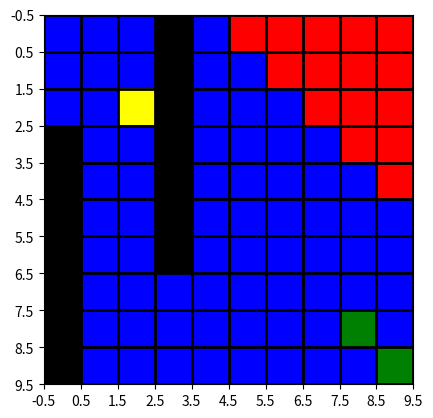
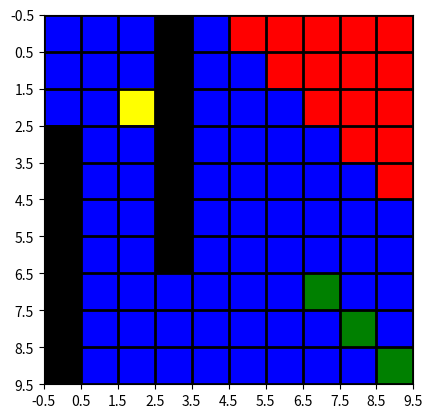
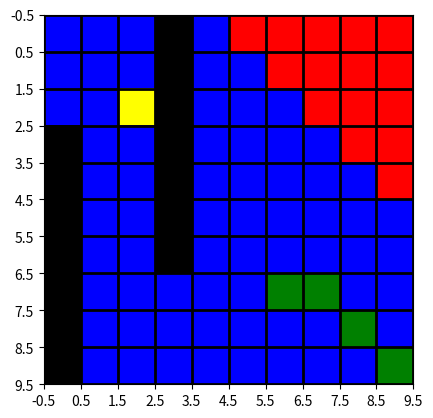
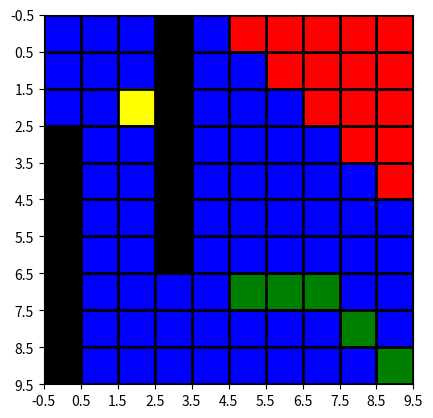
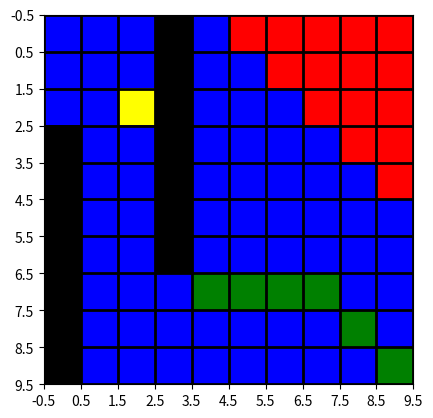
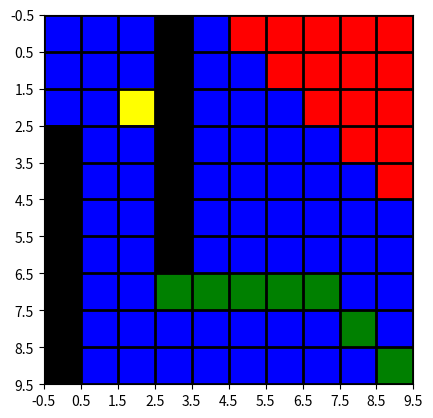
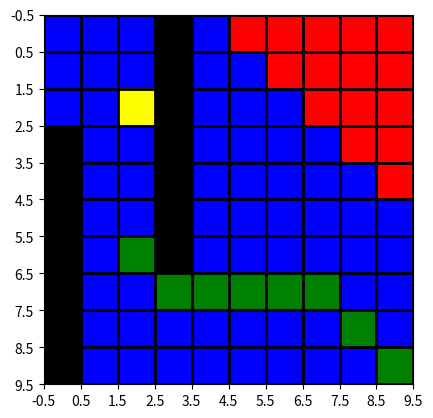
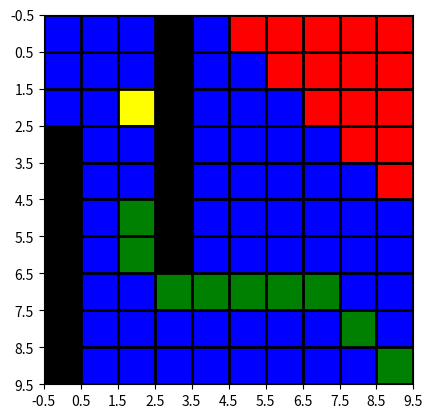
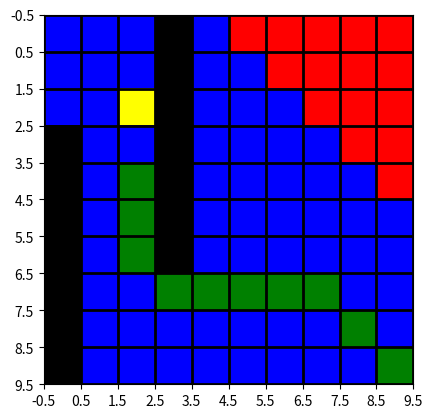
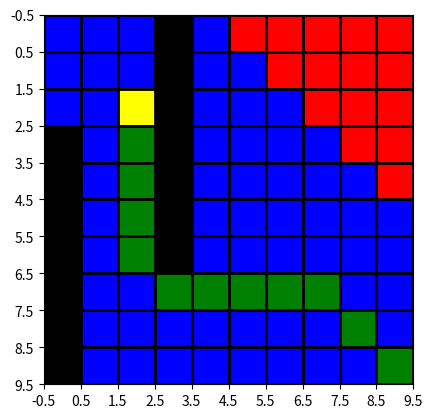
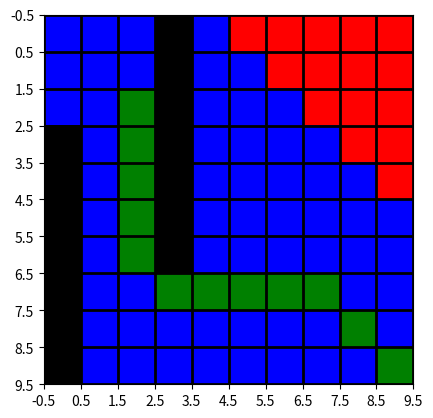

Here is the Python script that generated these plots, in order:
import numpy as np
from matplotlib import colors
import matplotlib.pyplot as plt
import os

class Cell:
    def __init__(self):
        self._dist = np.inf
        self._checked = False
        self._val = 0
        self._start = False
        self._goal = False

def close_event():
    plt.close()

def point_connectivity(grid, cell, point_connectivity=8):
    """
    This function will check neighbours of investigating cell
    :param grid: Whole map matrix
    :param cell: cell to investigate in map
    :param point_connectivity: Which point connectivity to use
    :return: neighbours of cell
    """
    neighbours = []
    shape = grid.shape
    x, y = cell
    if point_connectivity == 8:
        for i in range(-1, 2):
            if i == -1 or i == 1:
                x_diag = True
            else:
                x_diag = False
            for j in range(-1, 2):
                if j == -1 or j == 1:
                    y_diag = True
                else:
                    y_diag = False

                if not (i == 0 and j == 0):
                    if (x + i) >= 0 and (x + i) < shape[0] and (y + j) >= 0 and (y + j) < shape[1]:
                        if x_diag and y_diag:
                            neighbours.append([(x+i, y+j), True])
                        else:
                            neighbours.append([(x+i, y+j), False])

    elif point_connectivity == 4:
        # up
        if y + 1 < shape[1]:
            neighbours.append([(x, y + 1), False])
        # Down
        if y - 1 >= 0:
            neighbours.append([(x, y - 1), False])
        # Right
        if x + 1 < shape[0]:
            neighbours.append([(x + 1, y), False])

        # Left
        if x - 1 >= 0:
            neighbours.append([(x - 1, y), False])

    return neighbours

def print_map(map, dist=False):
    rows, columns = map.shape
    for i in range(rows):
        list_to_print = []
        for j in range(columns):
            if not dist:
                list_to_print.append(map[i, j]._val)
            else:
                list_to_print.append(map[i, j]._dist)
        print(list_to_print)

def initialize_map(shape):
    map = np.zeros(shape, dtype=object)
    for i in range(shape[0]):
        for j in range(shape[1]):
            map[i, j] = Cell()

    return map

def make_distance_map(node_que, map):
    """
    This function will calculate the distance map
    :param node_que: The node que should contain the goal cell coordinates
    :param map: This is the whole map
    :return: returns the map with distance calculations and start_point coordinate
    """
    start_point_reached = False
    start_point_idx = None
    checked_points = 0
    while len(node_que) > 0 and not start_point_reached:
        point_inve = node_que.pop(0)

        # Check if the element of the node que is a list of points or a single point
        if isinstance(point_inve, list):
            points_to_check = len(point_inve)
            iteration_idx = True
        else:
            iteration_idx = False
            points_to_check = 1

            # If there is only a single point check if it is goal
            if map[point_inve]._goal:
                cur_d = 0
                map[point_inve]._checked = 2
                map[point_inve]._dist = cur_d
                checked_points += 1
        # plot_grid_map(map)

        points_to_search_list = []
        for i in range(points_to_check):
            if iteration_idx:
                point_search = point_inve[i]
            else:
                point_search = point_inve


            if map[point_search]._start:
                start_point_idx = point_search
                start_point_reached = True
                map[point_search]._checked = 3
                # plot_grid_map(map)
                break

            if checked_points == (map.shape[0]+1) * (map.shape[1]+1):
                print("Points are exhausted")

            add_node_list = False
            neighbour_points = point_connectivity(map, point_search, point_connectivity=4)
            cur_d = map[point_search]._dist

            # print(f'Checking points: {point_search}')
            # Check the distance of neighbours and give the distance
            for point, diag in neighbour_points:
                if map[point]._val == 0:
                    add_node_list = True
                    if not diag:
                        dist = round(cur_d + 1, 2)
                        if dist < map[point]._dist:
                            map[point]._dist = dist
                    else:
                        dist = round(cur_d + 1.4142, 2)
                        if dist < map[point]._dist:
                            map[point]._dist = dist

                    checked_points += 1
                    if not map[point]._checked:
                        points_to_search_list.append(point)
                        map[point]._checked = True

                elif map[point]._val == 1:
                    map[point]._dist = np.inf
                    map[point]._checked = 5

                else:
                    add_node_list = False

        if add_node_list:
            node_que.append(points_to_search_list)


    return map, start_point_idx

def plot_grid_map(map):
    shape = map.shape
    # Data
    data = return_matrix_vals(map, val='checked')

    # create discrete colormap
    cmap = colors.ListedColormap(['red', 'blue', 'yellow', 'green', 'black'])
    bounds = [0, 1, 2, 3, 4, 6]
    norm = colors.BoundaryNorm(bounds, cmap.N)

    fig, ax = plt.subplots()
    timer = fig.canvas.new_timer(interval=4000)
    timer.add_callback(close_event)
    ax.imshow(data, cmap=cmap, norm=norm)

    # draw gridlines
    ax.grid(which='major', axis='both', linestyle='-', color='k', linewidth=2)
    ax.set_xticks(np.arange(-.5, shape[0], 1))
    ax.set_yticks(np.arange(-.5, shape[1], 1))

    # timer.start()
    plt.show()

def plot_vec_direction(vec):
    fig, ax = plt.subplots()
    timer = fig.canvas.new_timer(interval=4000)
    timer.add_callback(close_event)
    plt.quiver(0, 0, vec[0], vec[1], color=['r'], scale=21)
    ax.grid()
    timer.start()
    plt.show()

def return_matrix_vals(map, val='checked'):
    data = np.zeros(map.shape)

    for i in range(map.shape[0]):
        for j in range(map.shape[1]):
            if val == 'checked':
                data[i, j] = map[i, j]._checked
            elif val == 'value':
                data[i, j] = map[i, j]._val

    return data

def change_map_vals(map, data, val='value'):
    assert(map.shape == data.shape), "They must have the same shape matrix form"
    for i in range(map.shape[0]):
        for j in range(map.shape[1]):
            if val == 'value':
                map[i, j]._val = data[i, j]

    return map

def find_route(map, start_position):
    """
    Will find the shortest route of a distance map
    :param map: Map of cell objects that consists of Cell()
    :param start_position: The start position in the map
    :return: path finding array
    """
    dist = map[start_position]._dist
    goal_position_reached = False
    exhausted_cells = False
    position = start_position
    waypoint_array = []
    while (not goal_position_reached) and (not exhausted_cells):
        neighbours = point_connectivity(map, position, point_connectivity=8)

        for point, diag in neighbours:

            if map[point]._dist < dist:
                position = point
                dist = map[point]._dist


        if map[position]._goal:
            print("Goal Reached")
            goal_position_reached = True

        map[position]._checked = 3
        waypoint_array.append(position)
        plot_grid_map(map)
    # plot_grid_map(map)
    return waypoint_array

def write_smrcl_waypoint_drive_script(waypoint_array, start_position, map_shape, grid_size = 5):
    """

    :param waypoint_array: an array with the points in the grid the robot needs to move in
    :param start_position: The posiiton the robot starts from within the grid
    :param grid_size: The size of the grid.
    :return:
    """
    if not os.path.exists('waypoints_scripts'):
        os.mkdir('waypoints_scripts')

    file = open("./waypoints_scripts/smrcl_pathfinding.smr", "w+")

    print(f'start position x: {start_position[0] * grid_size/100}')
    print(f'start position y: {(map_shape[1] - start_position[1]) * grid_size/100}')
    file.write(f'$odox = {start_position[0] * grid_size/100}\n')
    file.write(f'$odoy = {(map_shape[1] - start_position[1]) * grid_size/100}\n')
    last_pos = start_position
    for waypoint in waypoint_array:
        vec = np.asarray(waypoint) - np.asarray(last_pos)
        vec[0] = -1*vec[0]
        theta = np.arctan2(vec[0], vec[1])
        theta = round(np.arctan2(np.sin(theta), np.cos(theta))*180/np.pi, 2)
        x = round(waypoint[0] * grid_size, 2)/100
        y = round((map_shape[1] - waypoint[1]) * grid_size, 2)/100

        line = "drive %.1f %.1f %.1f :($targetdist<0.02)\n" % (round(x, 1), round(y, 1), round(theta, 1))
        file.write('ignoreobstacles\n')
        file.write(line)
        last_pos = waypoint
        # plot_vec_direction(vec)


# Que list for nodes to be investigated
node_que = []
shape = (10, 10)
map = initialize_map(shape)
start_point = 9, 9
goal_point = 2, 2

points = return_matrix_vals(map, val='value')
points[0:7, 3] = 1
points[3:10, 0] = 1

map = change_map_vals(map, points, val='value')

map[goal_point]._val = 2
map[start_point]._start = True
map[goal_point]._goal = True
print_map(map)
node_que.append(goal_point)
map, start_point = make_distance_map(node_que, map)
print_map(map, dist=True)
waypoints = find_route(map, start_point)
write_smrcl_waypoint_drive_script(waypoints, start_point, map.shape)
